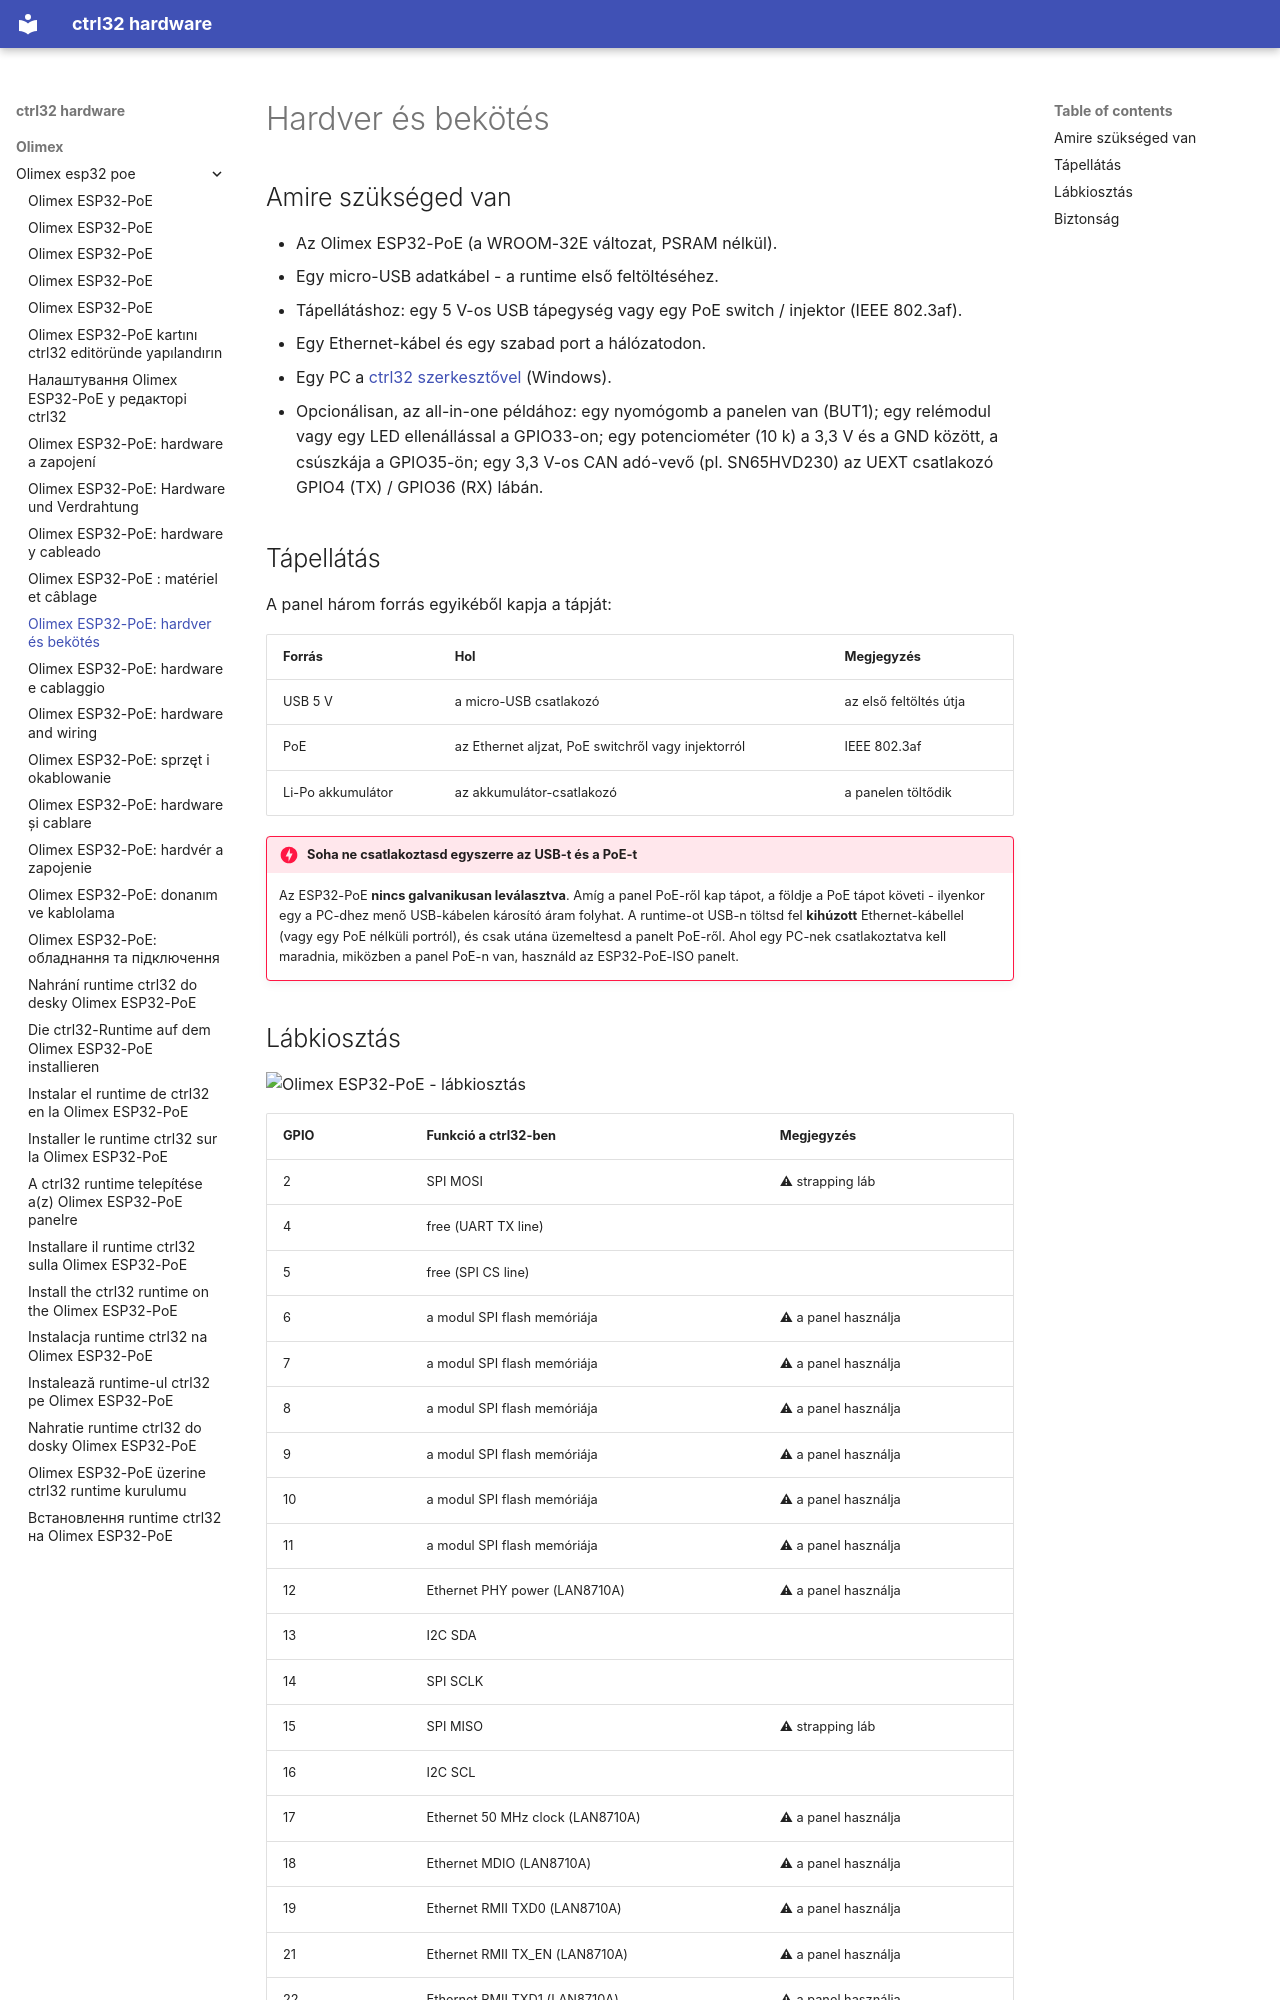

repository: ctrl32/hardware · page: olimex/olimex-esp32-poe/hardware.hu/index.html · generator: mkdocs

---
title: 'Olimex ESP32-PoE: hardver és bekötés'
slug: hardware
sidebar_position: 20
image: pinout/pinout.png
image_alt: Olimex ESP32-PoE - lábkiosztás
tags:
- esp32
- ethernet
- poe
- olimex
---

# Hardver és bekötés

## Amire szükséged van

- Az Olimex ESP32-PoE (a WROOM-32E változat, PSRAM nélkül).
- Egy micro-USB adatkábel - a runtime első feltöltéséhez.
- Tápellátáshoz: egy 5 V-os USB tápegység vagy egy PoE switch / injektor (IEEE 802.3af).
- Egy Ethernet-kábel és egy szabad port a hálózatodon.
- Egy PC a [ctrl32 szerkesztővel](https://ctrl32.com/download/) (Windows).
- Opcionálisan, az all-in-one példához: egy nyomógomb a panelen van (BUT1); egy relémodul vagy egy LED ellenállással a GPIO33-on; egy potenciométer (10 k) a 3,3 V és a GND között, a csúszkája a GPIO35-ön; egy 3,3 V-os CAN adó-vevő (pl. SN65HVD230) az UEXT csatlakozó GPIO4 (TX) / GPIO36 (RX) lábán.

## Tápellátás

A panel három forrás egyikéből kapja a tápját:

| Forrás | Hol | Megjegyzés |
|---|---|---|
| USB 5 V | a micro-USB csatlakozó | az első feltöltés útja |
| PoE | az Ethernet aljzat, PoE switchről vagy injektorról | IEEE 802.3af |
| Li-Po akkumulátor | az akkumulátor-csatlakozó | a panelen töltődik |

!!! danger "Soha ne csatlakoztasd egyszerre az USB-t és a PoE-t"
    Az ESP32-PoE **nincs galvanikusan leválasztva**. Amíg a panel PoE-ről
    kap tápot, a földje a PoE tápot követi - ilyenkor egy a PC-dhez menő
    USB-kábelen károsító áram folyhat. A runtime-ot USB-n töltsd fel
    **kihúzott** Ethernet-kábellel (vagy egy PoE nélküli portról), és csak
    utána üzemeltesd a panelt PoE-ről. Ahol egy PC-nek csatlakoztatva kell
    maradnia, miközben a panel PoE-n van, használd az
    ESP32-PoE-ISO panelt.
